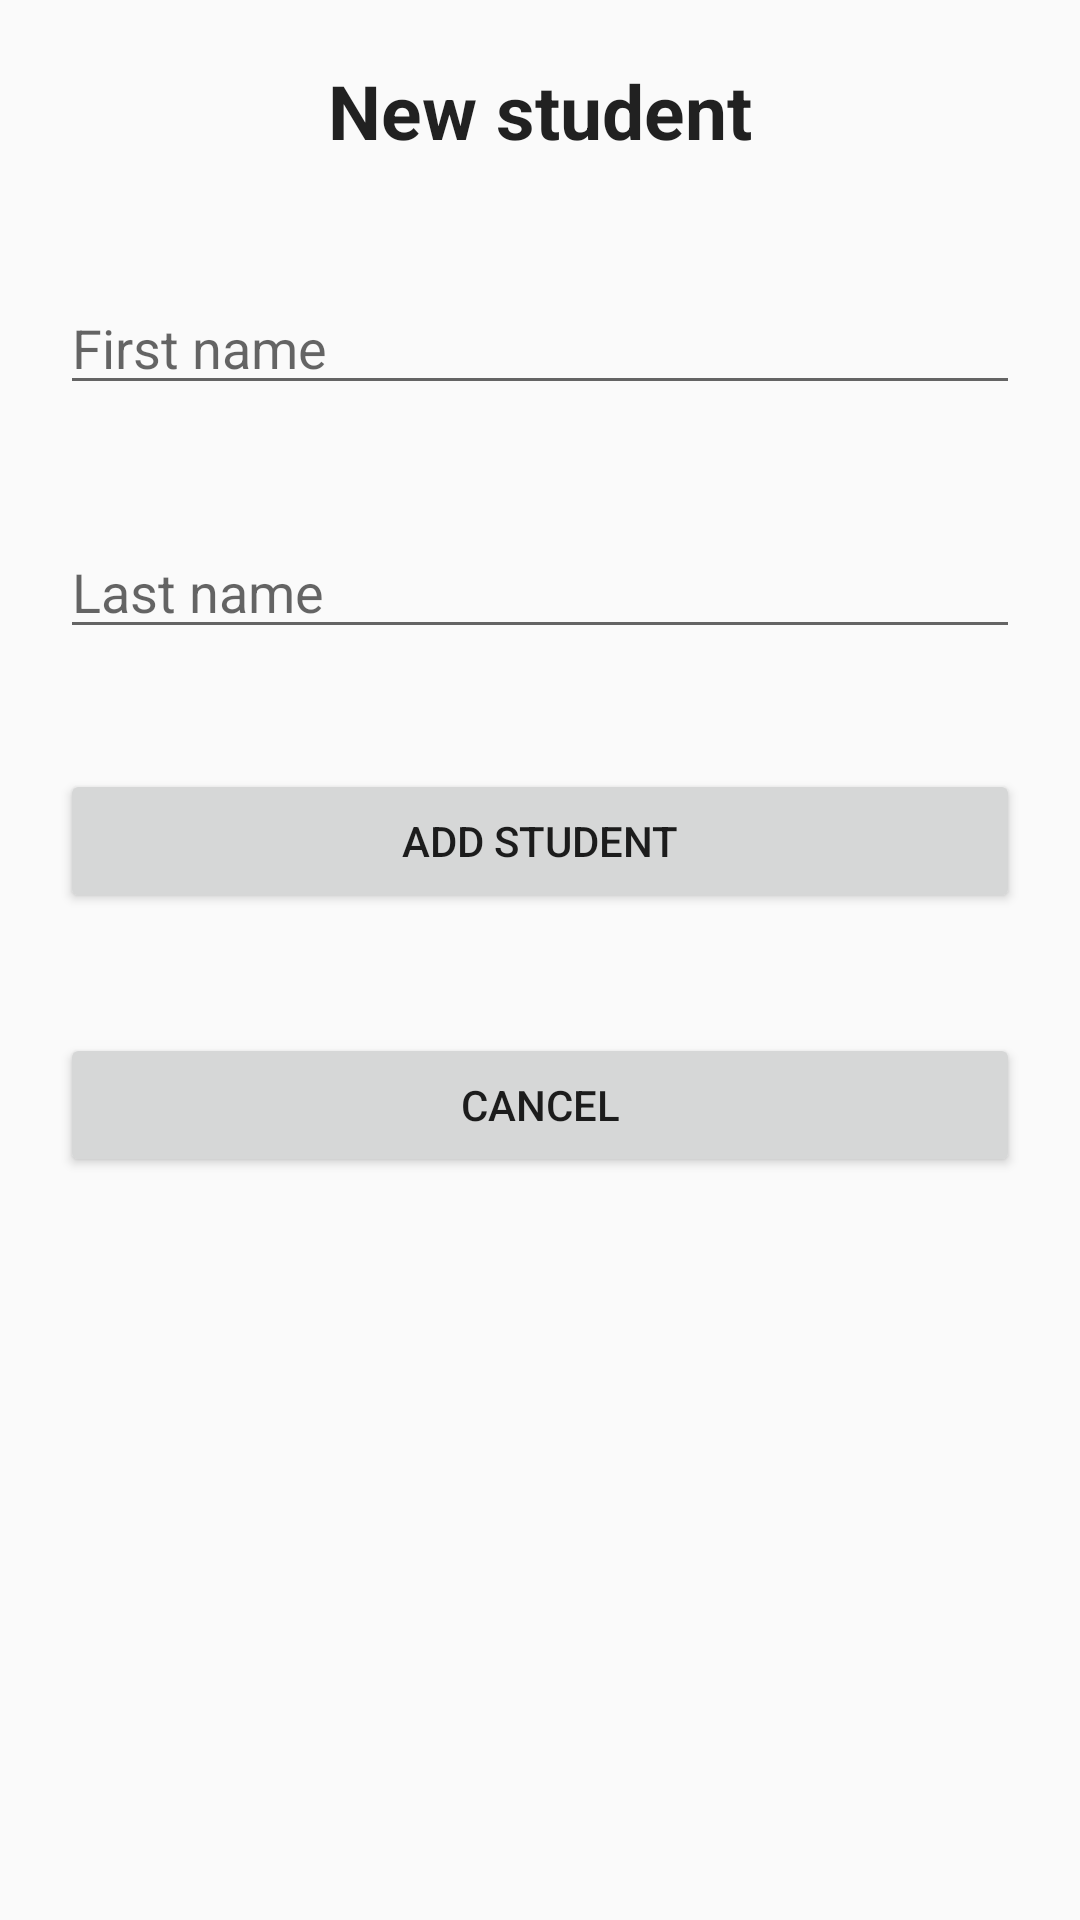

Here is an Android app screen rendered from its layout file. Give the layout XML and the strings, colors and styles it references.
<!-- AndroidManifest.xml: application theme AppTheme -->
<!-- res/layout/fragment_student_add.xml -->
<?xml version="1.0" encoding="utf-8"?>
<FrameLayout
    xmlns:android="http://schemas.android.com/apk/res/android"
    android:layout_width="match_parent"
    android:layout_height="match_parent">

    <LinearLayout
        android:layout_width="match_parent"
        android:layout_height="match_parent"
        android:orientation="vertical">

        <TextView
            android:layout_width="match_parent"
            android:layout_height="wrap_content"
            android:text="New student"
            android:textStyle="bold"
            style="@style/TextAppearance.AppCompat.Headline"
            android:textSize="25sp"
            android:textAlignment="center"
            android:layout_margin="20sp"/>


        <EditText
            android:layout_width="match_parent"
            android:layout_height="wrap_content"
            android:hint="First name"
            android:inputType="text"
            android:id="@+id/edit_text_first_name"
            android:layout_margin="20sp"/>

        <EditText
            android:layout_width="match_parent"
            android:layout_height="wrap_content"
            android:hint="Last name"
            android:inputType="text"
            android:id="@+id/edit_text_last_name"
            android:layout_margin="20sp"/>

        <Button
            android:layout_width="match_parent"
            android:layout_height="wrap_content"
            android:layout_margin="20sp"
            android:text="Add student"
            android:id="@+id/button_add_student"/>

        <Button
            android:layout_width="match_parent"
            android:layout_height="wrap_content"
            android:layout_margin="20sp"
            android:text="Cancel"
            android:id="@+id/button_cancel"/>

    </LinearLayout>


</FrameLayout>
<!-- resources referenced by this layout -->
<resources>
  <style name="AppTheme" parent="Theme.AppCompat.Light.DarkActionBar">
          
          <item name="colorPrimaryDark">@color/colorPrimaryDark</item>
          <item name="colorPrimary">@color/colorPrimary</item>
          <item name="colorAccent">@color/colorSecondary</item>
      </style>
  <color name="colorPrimaryDark">#233C67</color>
  <color name="colorPrimary">#4470AD</color>
  <color name="colorSecondary">#FFDDD3</color>
</resources>
